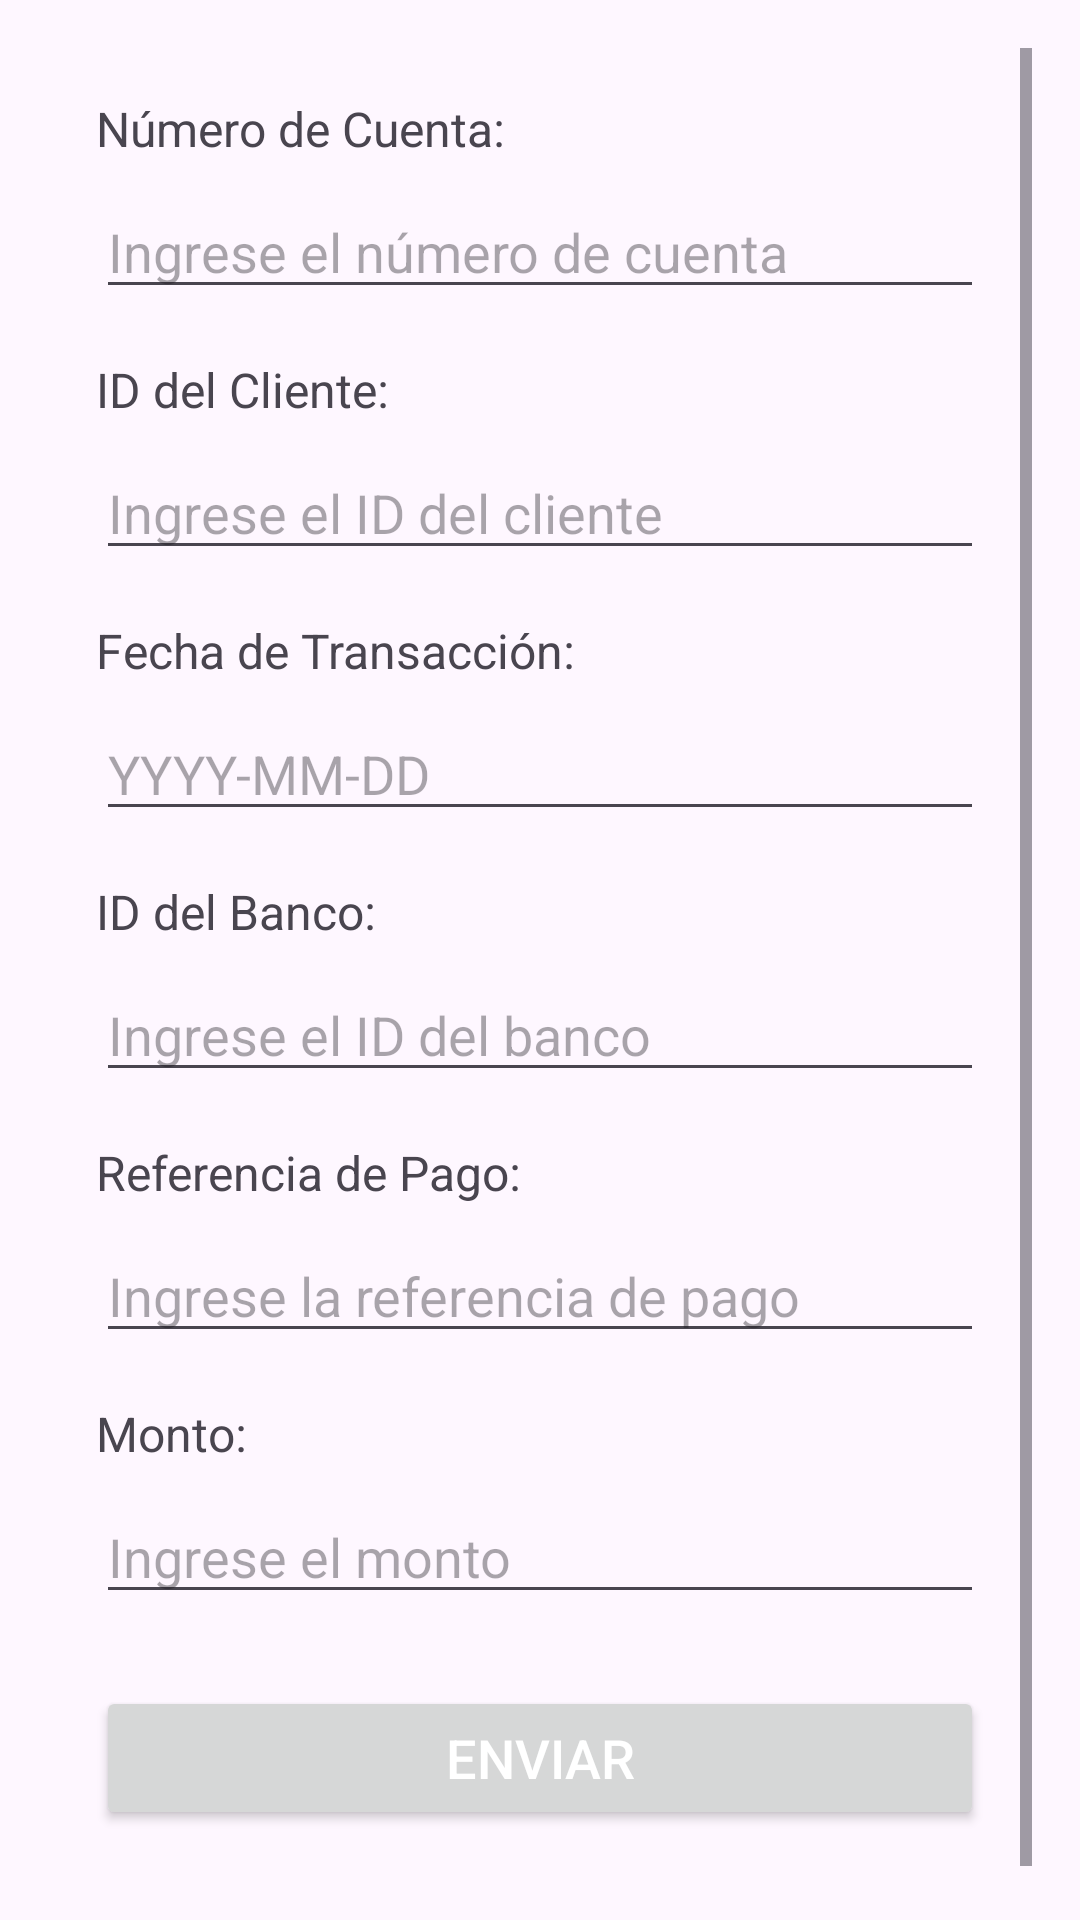

This screen was rendered from an Android layout file. Write that file and the resources it references.
<!-- AndroidManifest.xml: application theme Theme.PagoMovilMercantil -->
<!-- res/layout/activity_main.xml -->
<?xml version="1.0" encoding="utf-8"?>
<ScrollView xmlns:android="http://schemas.android.com/apk/res/android"
    android:layout_width="match_parent"
    android:layout_height="match_parent"
    android:padding="16dp">

    <LinearLayout
        android:layout_width="match_parent"
        android:layout_height="wrap_content"
        android:orientation="vertical"
        android:padding="16dp">

        
        <TextView
            android:layout_width="wrap_content"
            android:layout_height="wrap_content"
            android:text="Número de Cuenta:"
            android:textSize="16sp"
            android:layout_marginBottom="8dp"/>

        <EditText
            android:id="@+id/etAccountNumber"
            android:layout_width="match_parent"
            android:layout_height="wrap_content"
            android:hint="Ingrese el número de cuenta"
            android:inputType="number"
            android:maxLines="1"
            android:layout_marginBottom="16dp"/>

        
        <TextView
            android:layout_width="wrap_content"
            android:layout_height="wrap_content"
            android:text="ID del Cliente:"
            android:textSize="16sp"
            android:layout_marginBottom="8dp"/>

        <EditText
            android:id="@+id/etCustomerId"
            android:layout_width="match_parent"
            android:layout_height="wrap_content"
            android:hint="Ingrese el ID del cliente"
            android:inputType="text"
            android:maxLines="1"
            android:layout_marginBottom="16dp"/>

        
        <TextView
            android:layout_width="wrap_content"
            android:layout_height="wrap_content"
            android:text="Fecha de Transacción:"
            android:textSize="16sp"
            android:layout_marginBottom="8dp"/>

        <EditText
            android:id="@+id/etTransactionDate"
            android:layout_width="match_parent"
            android:layout_height="wrap_content"
            android:hint="YYYY-MM-DD"
            android:inputType="date"
            android:maxLines="1"
            android:layout_marginBottom="16dp"/>

        
        <TextView
            android:layout_width="wrap_content"
            android:layout_height="wrap_content"
            android:text="ID del Banco:"
            android:textSize="16sp"
            android:layout_marginBottom="8dp"/>

        <EditText
            android:id="@+id/etBankId"
            android:layout_width="match_parent"
            android:layout_height="wrap_content"
            android:hint="Ingrese el ID del banco"
            android:inputType="number"
            android:maxLines="1"
            android:layout_marginBottom="16dp"/>

        
        <TextView
            android:layout_width="wrap_content"
            android:layout_height="wrap_content"
            android:text="Referencia de Pago:"
            android:textSize="16sp"
            android:layout_marginBottom="8dp"/>

        <EditText
            android:id="@+id/etPaymentReference"
            android:layout_width="match_parent"
            android:layout_height="wrap_content"
            android:hint="Ingrese la referencia de pago"
            android:inputType="number"
            android:maxLines="1"
            android:layout_marginBottom="16dp"/>

        
        <TextView
            android:layout_width="wrap_content"
            android:layout_height="wrap_content"
            android:text="Monto:"
            android:textSize="16sp"
            android:layout_marginBottom="8dp"/>

        <EditText
            android:id="@+id/etAmount"
            android:layout_width="match_parent"
            android:layout_height="wrap_content"
            android:hint="Ingrese el monto"
            android:inputType="numberDecimal"
            android:maxLines="1"
            android:layout_marginBottom="24dp"/>

        
        <Button
            android:id="@+id/btnBotonApi"
            android:layout_width="match_parent"
            android:layout_height="wrap_content"
            android:text="Enviar"
            android:textSize="18sp"

            android:textColor="@android:color/white"/>

        
        <FrameLayout
            android:id="@+id/fragmentContainer"
            android:layout_width="match_parent"
            android:layout_height="match_parent"
            android:layout_marginTop="16dp"/>
    </LinearLayout>
</ScrollView>
<!-- resources referenced by this layout -->
<resources>
  <style name="Theme.PagoMovilMercantil" parent="Base.Theme.PagoMovilMercantil" />
  <style name="Base.Theme.PagoMovilMercantil" parent="Theme.Material3.DayNight.NoActionBar">
          
          
      </style>
</resources>
